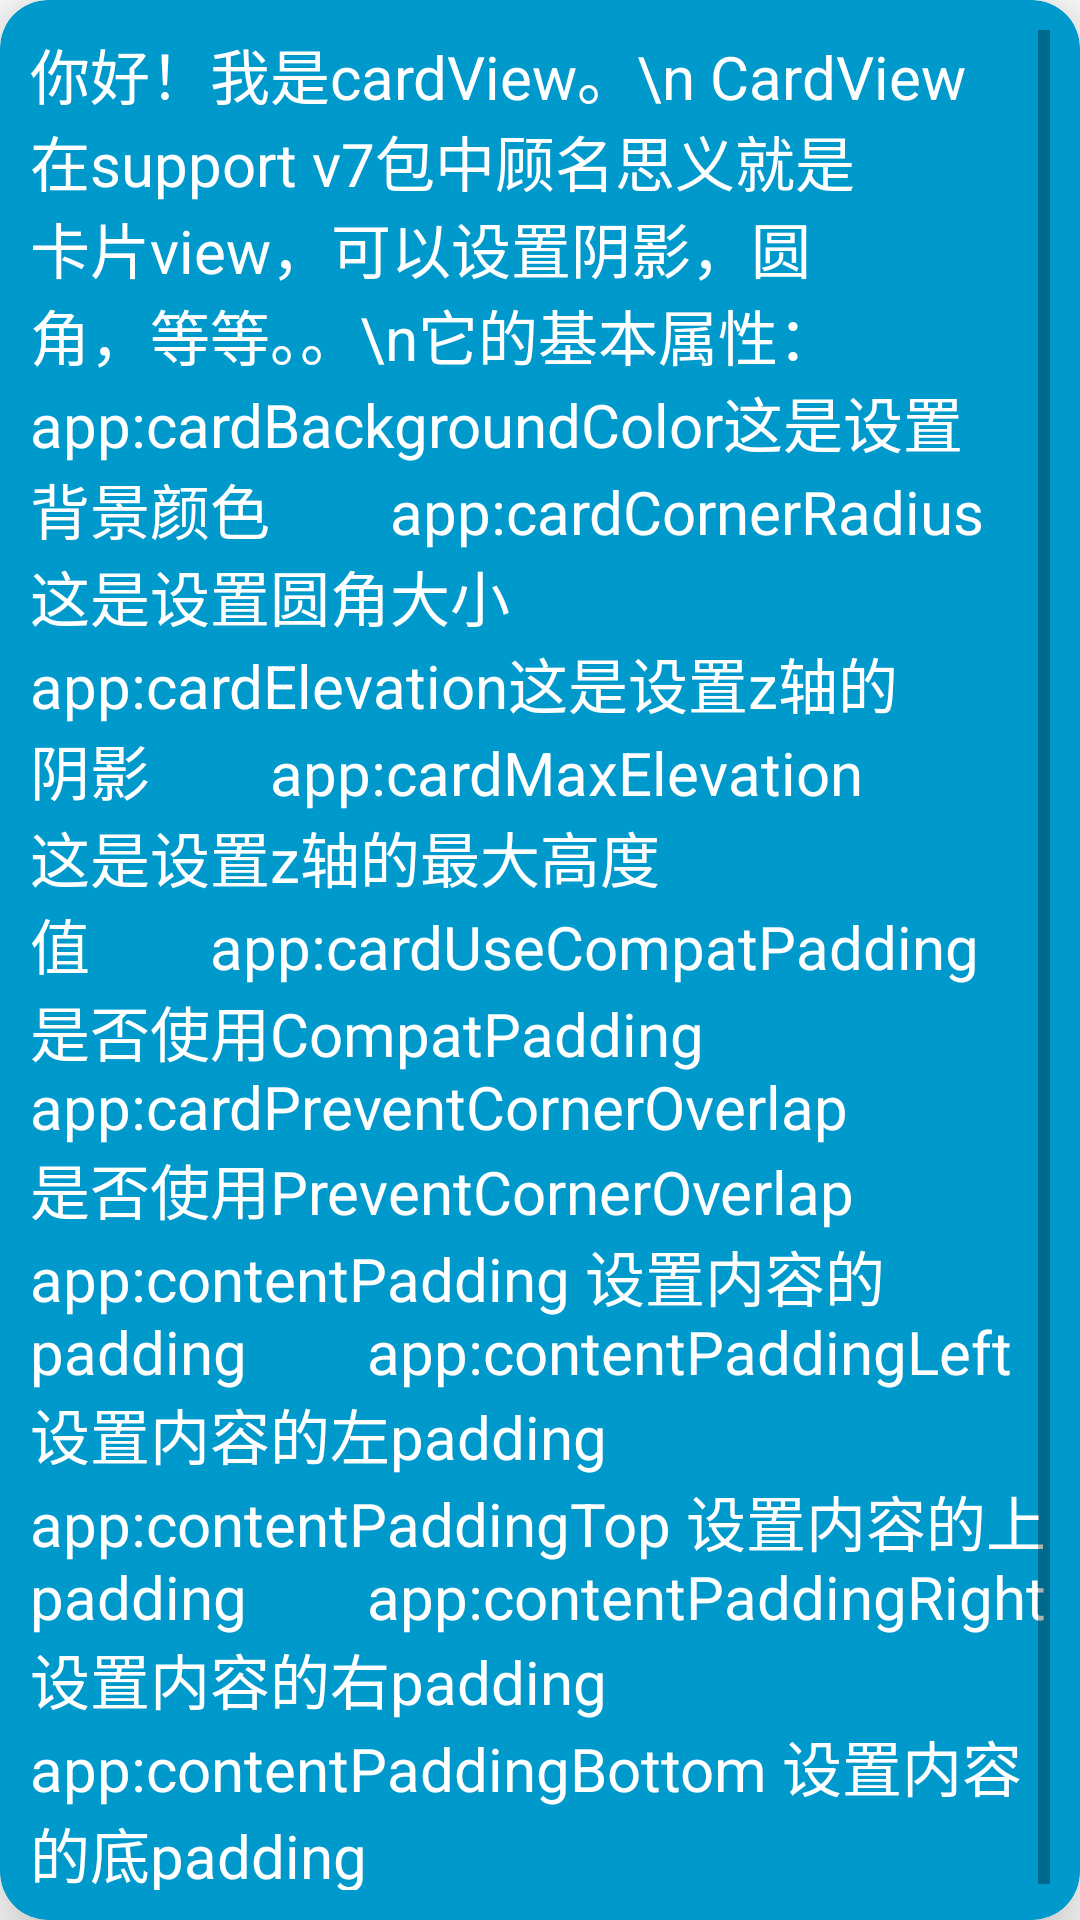

Write the Android layout XML for this screen, with the resource values it uses.
<!-- AndroidManifest.xml: application theme AppTheme.NoActionBar -->
<!-- res/layout/test_card_view_layout.xml -->
<?xml version="1.0" encoding="utf-8"?>
<LinearLayout xmlns:android="http://schemas.android.com/apk/res/android"
    xmlns:tools="http://schemas.android.com/tools"
    android:layout_width="match_parent"
    android:layout_height="match_parent"
    xmlns:app="http://schemas.android.com/apk/res-auto"
    android:orientation="vertical"
    tools:context="cpf.com.testlauncher.MainActivity">



    <android.support.v7.widget.CardView
        android:layout_width="match_parent"
        android:layout_height="wrap_content"
        app:cardBackgroundColor="@android:color/holo_blue_dark"
        app:cardCornerRadius="16dp"
        app:contentPadding="10dp"
        app:cardElevation="16dp">
<ScrollView
    android:layout_width="match_parent"
    android:layout_height="match_parent">
    <TextView
        android:text="你好！我是cardView。\n CardView在support v7包中顾名思义就是卡片view，可以设置阴影，圆角，等等。。\n它的基本属性：
       app:cardBackgroundColor这是设置背景颜色
       app:cardCornerRadius这是设置圆角大小
       app:cardElevation这是设置z轴的阴影
       app:cardMaxElevation这是设置z轴的最大高度值
       app:cardUseCompatPadding是否使用CompatPadding
       app:cardPreventCornerOverlap是否使用PreventCornerOverlap
       app:contentPadding 设置内容的padding
       app:contentPaddingLeft 设置内容的左padding
       app:contentPaddingTop 设置内容的上padding
       app:contentPaddingRight 设置内容的右padding
       app:contentPaddingBottom 设置内容的底padding"
        android:layout_width="match_parent"
        android:layout_height="wrap_content"
        android:textColor="@android:color/white"
        android:textSize="20dp"/>
</ScrollView>


    </android.support.v7.widget.CardView>
</LinearLayout>
<!-- resources referenced by this layout -->
<resources>
  <style name="AppTheme.NoActionBar">
          <item name="windowActionBar">false</item>
          <item name="windowNoTitle">true</item>
          
          <item name="colorPrimaryDark">@color/colorPrimaryDark</item>
          
          <item name="android:windowBackground">@color/colorBackground</item>
  
      </style>
  <!-- not gathered from this repository: default colours our renderer supplied (Android Studio template values) -->
  <color name="colorPrimaryDark">#FF3700B3</color>
</resources>
